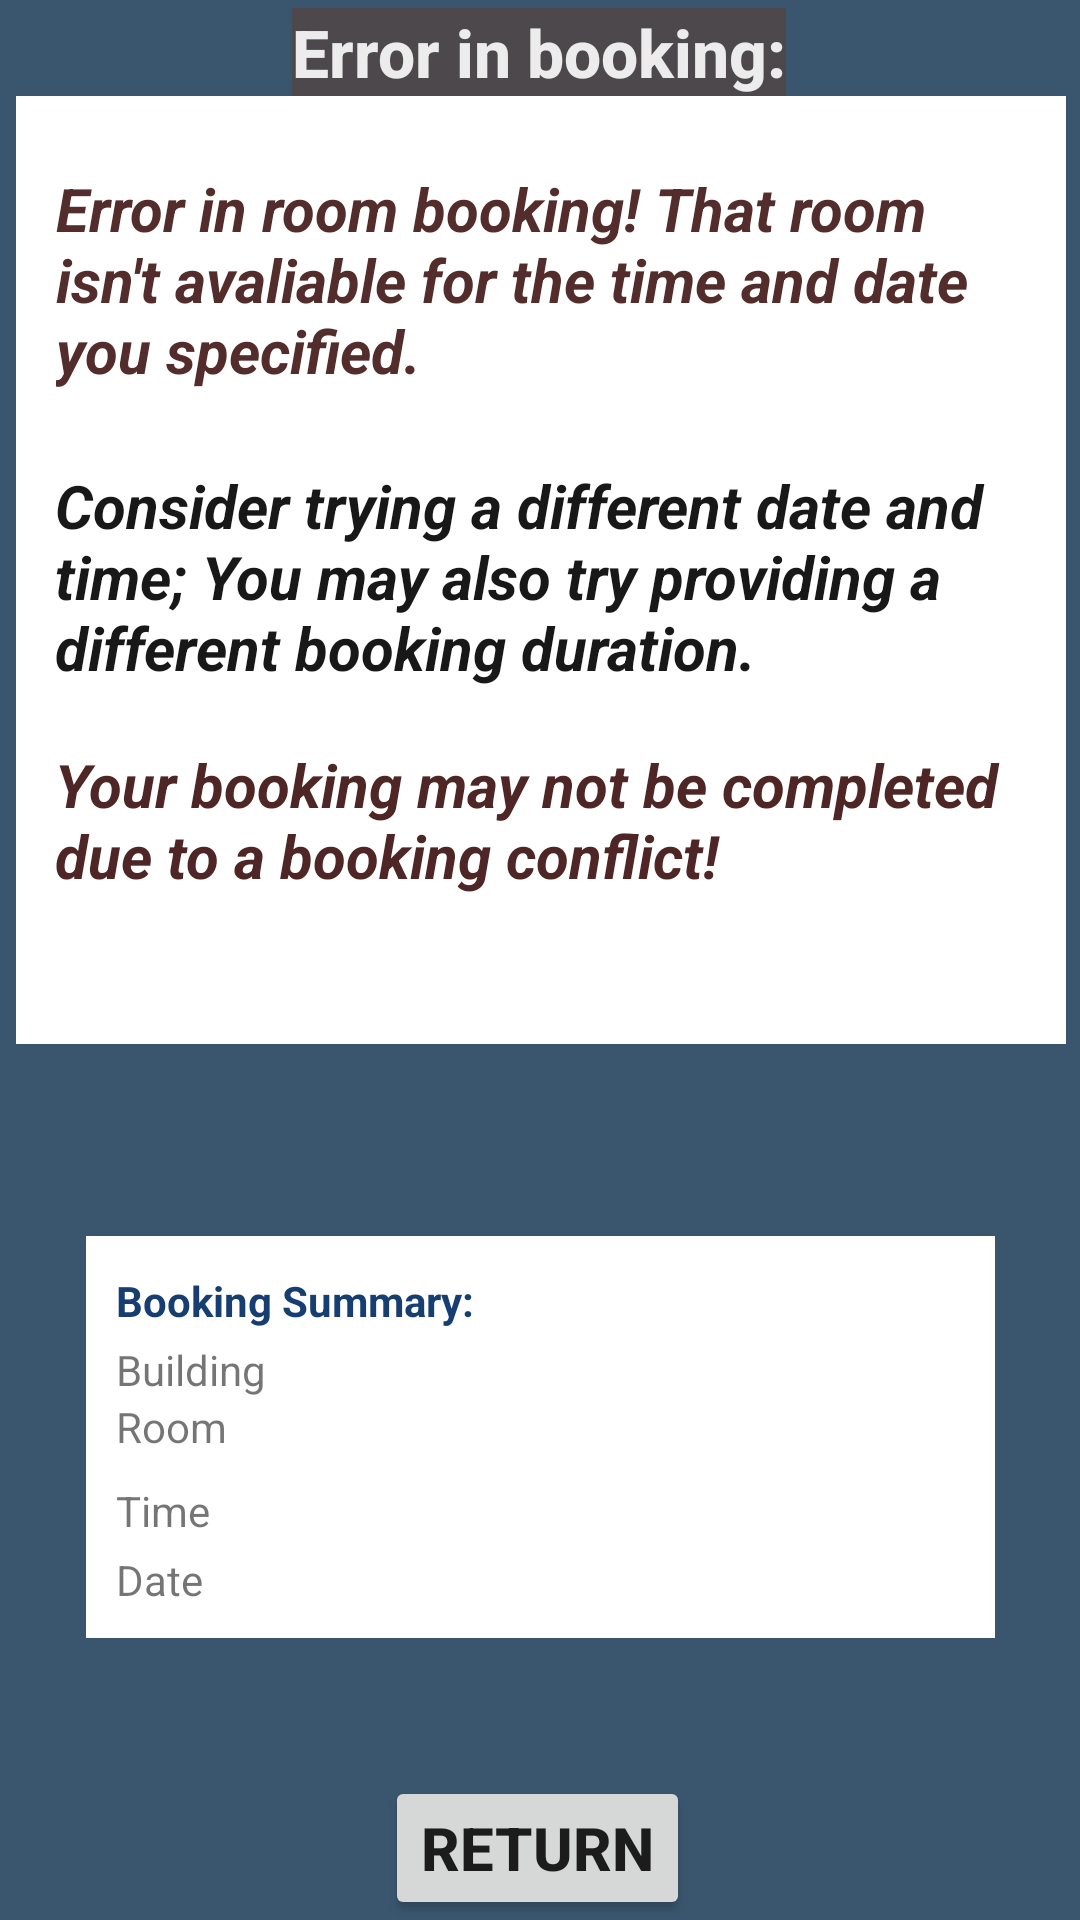

The Android layout XML behind this screen, and the referenced resources:
<!-- AndroidManifest.xml: application theme AppTheme -->
<!-- res/layout/activity_error_booking.xml -->
<?xml version="1.0" encoding="utf-8"?>
<androidx.constraintlayout.widget.ConstraintLayout xmlns:android="http://schemas.android.com/apk/res/android"
    xmlns:app="http://schemas.android.com/apk/res-auto"
    xmlns:tools="http://schemas.android.com/tools"
    android:layout_width="match_parent"
    android:layout_height="match_parent"
    tools:context=".ErrorBooking">

    <ImageView
        android:id="@+id/blueBox"
        android:layout_width="411dp"
        android:layout_height="731dp"
        app:layout_constraintBottom_toBottomOf="parent"
        app:layout_constraintEnd_toEndOf="parent"
        app:layout_constraintStart_toStartOf="parent"
        app:layout_constraintTop_toTopOf="parent"
        app:srcCompat="?android:attr/colorAccent" />

    <ImageView
        android:id="@+id/whiteBox"
        android:layout_width="350dp"
        android:layout_height="316dp"
        app:layout_constraintEnd_toEndOf="@+id/blueBox"
        app:layout_constraintStart_toStartOf="@+id/blueBox"
        app:layout_constraintTop_toBottomOf="@+id/label1"
        app:srcCompat="@android:color/white" />

    <ImageView
        android:id="@+id/whiteBox2"
        android:layout_width="303dp"
        android:layout_height="134dp"
        android:layout_marginTop="64dp"
        app:layout_constraintEnd_toEndOf="@+id/blueBox"
        app:layout_constraintStart_toStartOf="@+id/blueBox"
        app:layout_constraintTop_toBottomOf="@+id/whiteBox"
        app:srcCompat="@android:color/white" />

    <TextView
        android:id="@+id/label1"
        android:layout_width="wrap_content"
        android:layout_height="wrap_content"
        android:layout_marginTop="48dp"
        android:background="#E64E4747"
        android:text="Error in booking:"
        android:textColor="#ECECEC"
        android:textSize="22sp"
        android:textStyle="bold"
        app:fontFamily="sans-serif-medium"
        app:layout_constraintEnd_toEndOf="@+id/whiteBox"
        app:layout_constraintHorizontal_bias="0.497"
        app:layout_constraintStart_toStartOf="@+id/whiteBox"
        app:layout_constraintTop_toTopOf="@+id/blueBox" />

    <Button
        android:id="@+id/returnButton"
        android:layout_width="wrap_content"
        android:layout_height="wrap_content"
        android:onClick="backToMain"
        android:text="Return"
        android:textSize="20sp"
        android:textStyle="bold"
        app:layout_constraintBottom_toBottomOf="@+id/blueBox"
        app:layout_constraintEnd_toEndOf="@+id/whiteBox"
        app:layout_constraintHorizontal_bias="0.495"
        app:layout_constraintStart_toStartOf="@+id/whiteBox"
        app:layout_constraintTop_toBottomOf="@+id/whiteBox2" />

    <TextView
        android:id="@+id/textView3"
        android:layout_width="322dp"
        android:layout_height="87dp"
        android:layout_marginTop="24dp"
        android:text="Error in room booking! That room isn't avaliable for the time and date you specified."
        android:textColor="#532C2C"
        android:textSize="20sp"
        android:textStyle="bold|italic"
        app:layout_constraintEnd_toEndOf="@+id/whiteBox"
        app:layout_constraintHorizontal_bias="0.481"
        app:layout_constraintStart_toStartOf="@+id/whiteBox"
        app:layout_constraintTop_toTopOf="@+id/whiteBox" />

    <TextView
        android:id="@+id/textView4"
        android:layout_width="321dp"
        android:layout_height="81dp"
        android:layout_marginTop="12dp"
        android:text="Consider trying a different date and time; You may also try providing a different booking duration. "
        android:textColor="#181818"
        android:textSize="20sp"
        android:textStyle="bold|italic"
        app:layout_constraintEnd_toEndOf="@+id/whiteBox"
        app:layout_constraintHorizontal_bias="0.448"
        app:layout_constraintStart_toStartOf="@+id/whiteBox"
        app:layout_constraintTop_toBottomOf="@+id/textView3" />

    <TextView
        android:id="@+id/textView5"
        android:layout_width="321dp"
        android:layout_height="81dp"
        android:layout_marginTop="12dp"
        android:text="Your booking may not be completed due to a booking conflict!"
        android:textColor="#4E2626"
        android:textSize="20sp"
        android:textStyle="bold|italic"
        app:layout_constraintEnd_toEndOf="@+id/whiteBox"
        app:layout_constraintHorizontal_bias="0.448"
        app:layout_constraintStart_toStartOf="@+id/whiteBox"
        app:layout_constraintTop_toBottomOf="@+id/textView4" />

    <TextView
        android:id="@+id/textView6"
        android:layout_width="wrap_content"
        android:layout_height="wrap_content"
        android:layout_marginTop="12dp"
        android:text="Booking Summary:"
        android:textColor="#173E70"
        android:textStyle="bold"
        app:layout_constraintEnd_toEndOf="@+id/whiteBox2"
        app:layout_constraintHorizontal_bias="0.054"
        app:layout_constraintStart_toStartOf="@+id/whiteBox2"
        app:layout_constraintTop_toTopOf="@+id/whiteBox2" />

    <TextView
        android:id="@+id/buildingLabel"
        android:layout_width="wrap_content"
        android:layout_height="wrap_content"
        android:layout_marginTop="4dp"
        android:text="Building"
        app:layout_constraintEnd_toEndOf="@+id/textView6"
        app:layout_constraintHorizontal_bias="0.0"
        app:layout_constraintStart_toStartOf="@+id/textView6"
        app:layout_constraintTop_toBottomOf="@+id/textView6" />

    <TextView
        android:id="@+id/timeLabel"
        android:layout_width="wrap_content"
        android:layout_height="wrap_content"
        android:layout_marginTop="28dp"
        android:text="Time"
        app:layout_constraintEnd_toEndOf="@+id/buildingLabel"
        app:layout_constraintHorizontal_bias="0.0"
        app:layout_constraintStart_toStartOf="@+id/buildingLabel"
        app:layout_constraintTop_toBottomOf="@+id/buildingLabel" />

    <TextView
        android:id="@+id/dateLabel"
        android:layout_width="wrap_content"
        android:layout_height="wrap_content"
        android:layout_marginTop="4dp"
        android:text="Date"
        app:layout_constraintEnd_toEndOf="@+id/textView6"
        app:layout_constraintHorizontal_bias="0.0"
        app:layout_constraintStart_toStartOf="@+id/buildingLabel"
        app:layout_constraintTop_toBottomOf="@+id/timeLabel" />

    <TextView
        android:id="@+id/roomLabel"
        android:layout_width="wrap_content"
        android:layout_height="wrap_content"
        android:layout_marginEnd="82dp"
        android:layout_marginRight="82dp"
        android:text="Room"
        app:layout_constraintEnd_toEndOf="@+id/textView6"
        app:layout_constraintHorizontal_bias="0.0"
        app:layout_constraintStart_toStartOf="@+id/buildingLabel"
        app:layout_constraintTop_toBottomOf="@+id/buildingLabel" />
</androidx.constraintlayout.widget.ConstraintLayout>
<!-- resources referenced by this layout -->
<resources>
  <style name="AppTheme" parent="Theme.AppCompat.Light.NoActionBar">
          
          <item name="colorPrimary">@color/colorPrimary</item>
          <item name="colorPrimaryDark">@color/colorPrimaryDark</item>
          <item name="colorAccent">@color/colorAccent</item>
      </style>
  <color name="colorPrimary">#008577</color>
  <color name="colorPrimaryDark">#00574B</color>
  <color name="colorAccent">#3A566E</color>
</resources>
